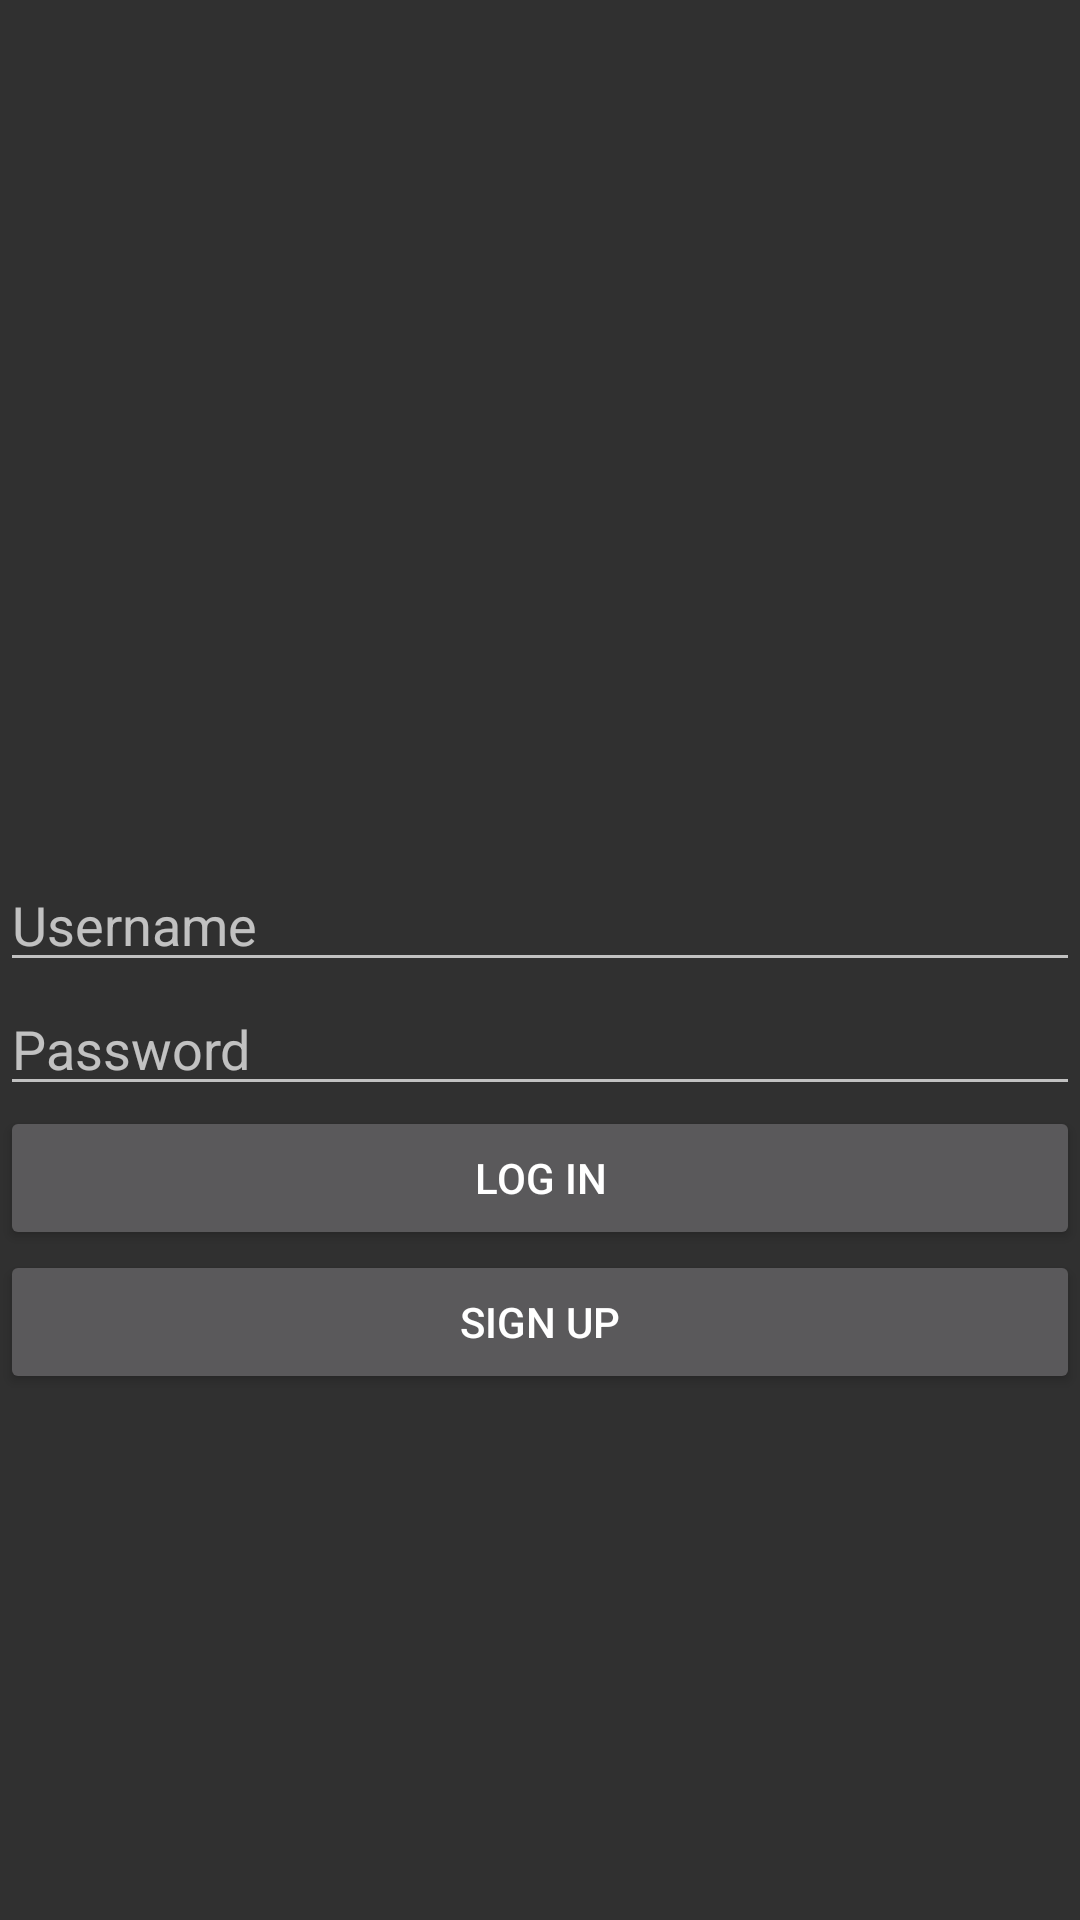

Produce the Android XML layout that renders to this screen, including the resource entries it uses.
<!-- AndroidManifest.xml: application theme MyTheme -->
<!-- res/layout/activity_login.xml -->
<?xml version="1.0" encoding="utf-8"?>
<LinearLayout xmlns:android="http://schemas.android.com/apk/res/android"
    xmlns:app="http://schemas.android.com/apk/res-auto"
    xmlns:tools="http://schemas.android.com/tools"
    android:layout_width="match_parent"
    android:layout_height="match_parent"
    android:orientation="vertical"
    tools:context="com.codepath.myapplication.Activities.LoginActivity">

    <ImageView
        android:id="@+id/ivAppImage"
        android:layout_width="match_parent"
        android:layout_height="226dp"
        android:layout_marginTop="50dp"
        app:srcCompat="@mipmap/ic_launcher" />

    <EditText
        android:id="@+id/etUsername"
        android:layout_width="match_parent"
        android:layout_height="wrap_content"
        android:layout_marginTop="10dp"
        android:ems="10"
        android:hint="@string/username"
        android:inputType="textPersonName" />

    <EditText
        android:id="@+id/etPassword"
        android:layout_width="match_parent"
        android:layout_height="wrap_content"
        android:ems="10"
        android:hint="@string/password"
        android:inputType="textPassword" />

    <Button
        android:id="@+id/btnLogin"
        android:layout_width="match_parent"
        android:layout_height="wrap_content"
        android:text="@string/log_in" />

    <Button
        android:id="@+id/btnSignUp"
        android:layout_width="match_parent"
        android:layout_height="wrap_content"
        android:text="@string/sign_up" />

    <LinearLayout
        android:layout_width="match_parent"
        android:layout_height="wrap_content"
        android:orientation="horizontal" />

    <Button
        android:id="@+id/btnSkipLogIn"
        android:layout_width="match_parent"
        android:layout_height="wrap_content"
        android:text="@string/skip_log_in"
        android:visibility="invisible"
        tools:visibility="visible" />

</LinearLayout>
<!-- resources referenced by this layout -->
<resources>
  <string name="log_in">Log In</string>
  <string name="password">Password</string>
  <string name="sign_up">Sign Up</string>
  <string name="skip_log_in">Skip Log In</string>
  <string name="username">Username</string>
  <style name="MyTheme" parent="Theme.AppCompat">
          <item name="android:actionBarStyle">@style/MyActionBar</item>
      </style>
  <style name="MyActionBar" parent="Widget.AppCompat.ActionBar" />
</resources>
